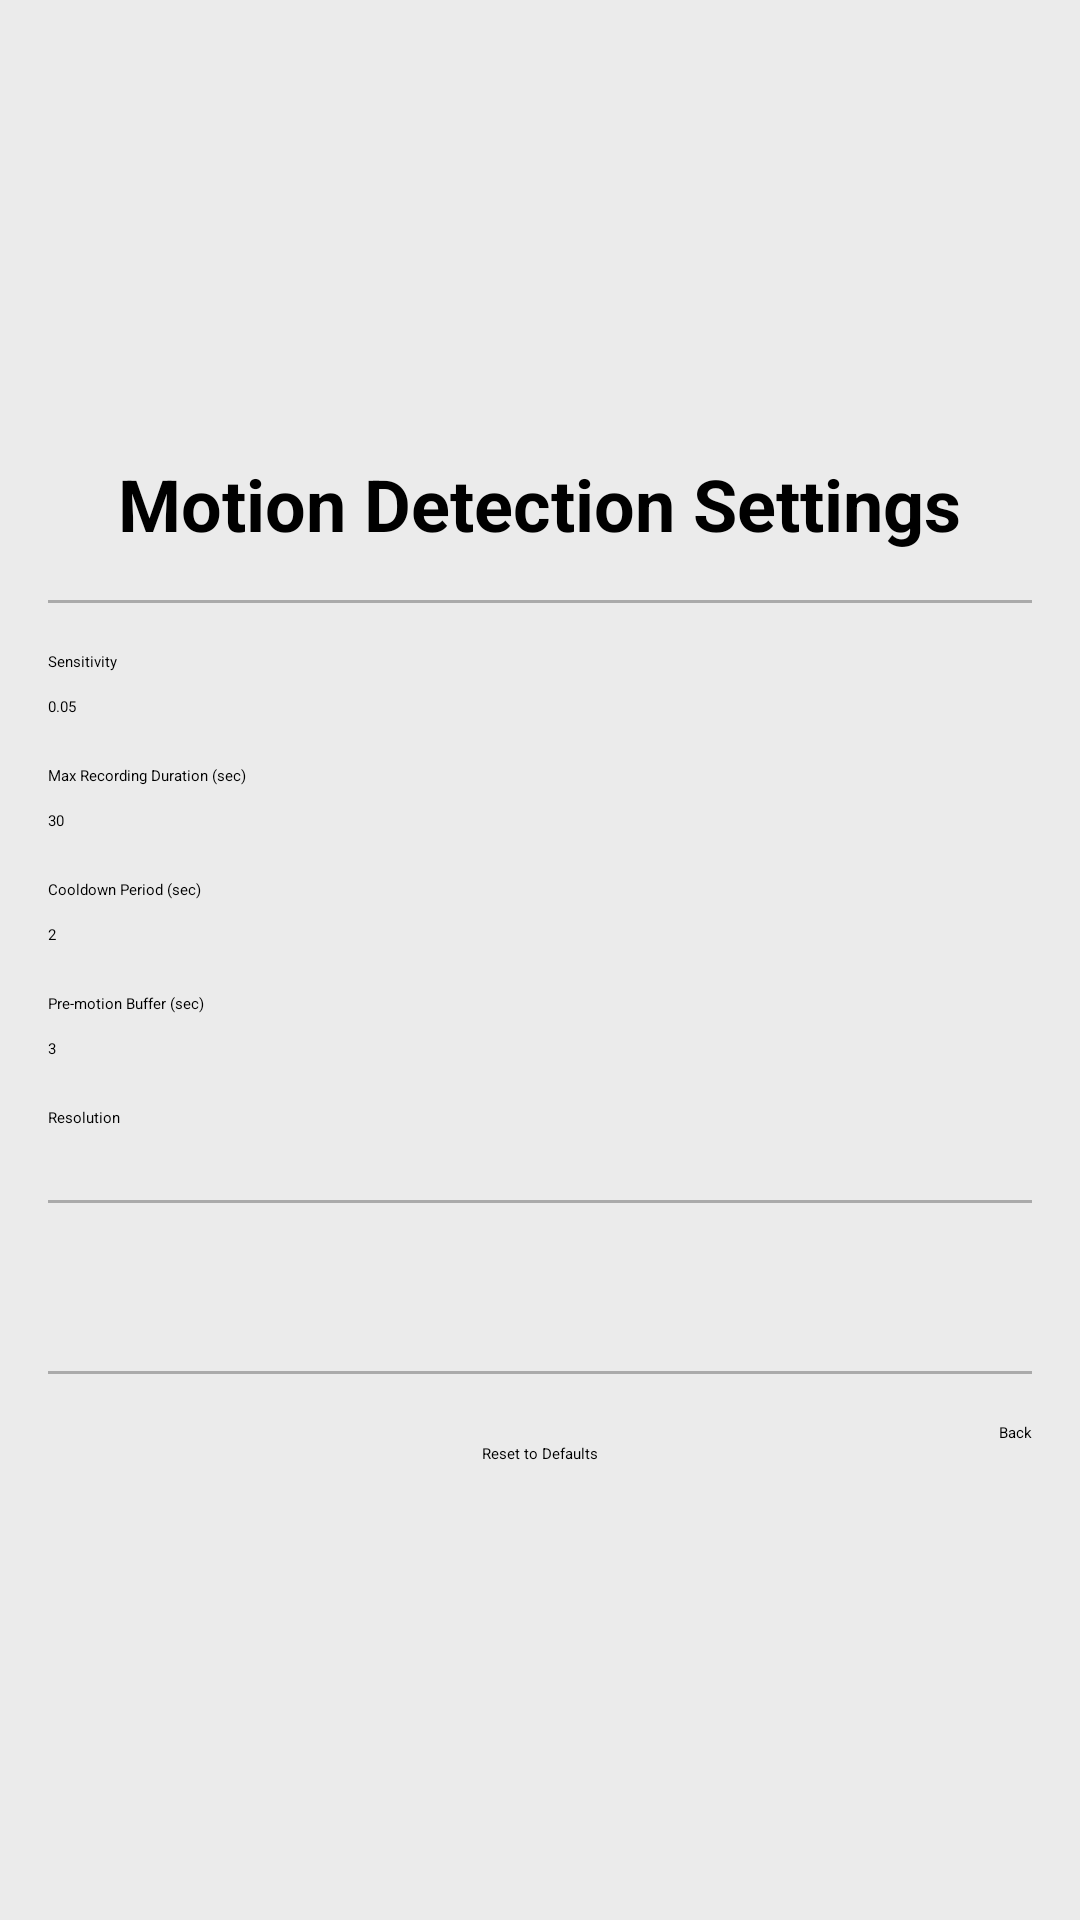

Write the Android layout XML for this screen, with the resource values it uses.
<!-- AndroidManifest.xml: application theme Theme.MotionGuard -->
<!-- res/layout/activity_settings.xml -->
<?xml version="1.0" encoding="utf-8"?>
<LinearLayout xmlns:android="http://schemas.android.com/apk/res/android"
    android:layout_width="match_parent"
    android:layout_height="match_parent"
    android:orientation="vertical"
    android:padding="16dp"
    android:background="@android:color/holo_gray_light"
    android:gravity="center">

    <TextView
        android:layout_width="wrap_content"
        android:layout_height="wrap_content"
        android:layout_gravity="center"
        android:text="Motion Detection Settings"
        android:textSize="24sp"
        android:textStyle="bold" />

    <View
        android:layout_width="match_parent"
        android:layout_height="1dp"
        android:layout_marginTop="16dp"
        android:layout_marginBottom="16dp"
        android:background="@android:color/darker_gray" />

    <TextView
        android:layout_width="match_parent"
        android:layout_height="wrap_content"
        android:text="Sensitivity"
        android:layout_marginBottom="8dp" />

    <EditText
        android:id="@+id/etSensitivity"
        android:layout_width="match_parent"
        android:layout_height="wrap_content"
        android:hint="0.05"
        android:inputType="numberDecimal" />

    <TextView
        android:layout_width="match_parent"
        android:layout_height="wrap_content"
        android:text="Max Recording Duration (sec)"
        android:layout_marginTop="16dp"
        android:layout_marginBottom="8dp" />

    <EditText
        android:id="@+id/etMaxDuration"
        android:layout_width="match_parent"
        android:layout_height="wrap_content"
        android:hint="30"
        android:inputType="number" />

    <TextView
        android:layout_width="match_parent"
        android:layout_height="wrap_content"
        android:text="Cooldown Period (sec)"
        android:layout_marginTop="16dp"
        android:layout_marginBottom="8dp" />

    <EditText
        android:id="@+id/etCooldown"
        android:layout_width="match_parent"
        android:layout_height="wrap_content"
        android:hint="2"
        android:inputType="number" />

    <TextView
        android:layout_width="match_parent"
        android:layout_height="wrap_content"
        android:text="Pre-motion Buffer (sec)"
        android:layout_marginTop="16dp"
        android:layout_marginBottom="8dp" />

    <EditText
        android:id="@+id/etPreBuffer"
        android:layout_width="match_parent"
        android:layout_height="wrap_content"
        android:hint="3"
        android:inputType="number" />

    <TextView
        android:layout_width="match_parent"
        android:layout_height="wrap_content"
        android:text="Resolution"
        android:layout_marginTop="16dp"
        android:layout_marginBottom="8dp" />

    <Spinner
        android:id="@+id/spinnerResolution"
        android:layout_width="match_parent"
        android:layout_height="wrap_content" />

    <View
        android:layout_width="match_parent"
        android:layout_height="1dp"
        android:layout_marginTop="16dp"
        android:layout_marginBottom="16dp"
        android:background="@android:color/darker_gray" />

    <Switch
        android:id="@+id/swRecordAudio"
        android:layout_width="match_parent"
        android:layout_height="wrap_content"
        android:text="Record Audio"
        android:layout_marginBottom="8dp" />

    <Switch
        android:id="@+id/swContinuousMode"
        android:layout_width="match_parent"
        android:layout_height="wrap_content"
        android:text="Continuous Monitoring Mode"
        android:layout_marginBottom="8dp" />

    <Switch
        android:id="@+id/swAutoDelete"
        android:layout_width="match_parent"
        android:layout_height="wrap_content"
        android:text="Auto-delete after upload"
        android:layout_marginBottom="8dp" />

    <Switch
        android:id="@+id/swUploadOnWiFi"
        android:layout_width="match_parent"
        android:layout_height="wrap_content"
        android:text="Upload on WiFi only" />

    <View
        android:layout_width="match_parent"
        android:layout_height="1dp"
        android:layout_marginTop="16dp"
        android:layout_marginBottom="16dp"
        android:background="@android:color/darker_gray" />

    <Button
        android:id="@+id/btnBack"
        android:layout_width="wrap_content"
        android:layout_height="wrap_content"
        android:layout_gravity="end"
        android:text="Back" />

    <Button
        android:id="@+id/btnReset"
        android:layout_width="wrap_content"
        android:layout_height="wrap_content"
        android:text="Reset to Defaults" />

</LinearLayout>
<!-- resources referenced by this layout -->
<resources>
  <style name="Theme.MotionGuard" parent="Theme.Material3.DayNight.DarkActionBar">
          <item name="colorPrimary">@color/motion_primary</item>
          <item name="colorPrimaryDark">@color/motion_primary_dark</item>
          <item name="colorAccent">@color/motion_accent</item>
          <item name="android:statusBarColor">@color/motion_primary_dark</item>
          <item name="android:navigationBarColor">@color/black_FF000000</item>
      </style>
  <color name="motion_primary">#FF2196F3</color>
  <color name="motion_primary_dark">#FF1976D2</color>
  <color name="motion_accent">#FF03A9F4</color>
  <color name="black_FF000000">#FF000000</color>
</resources>
